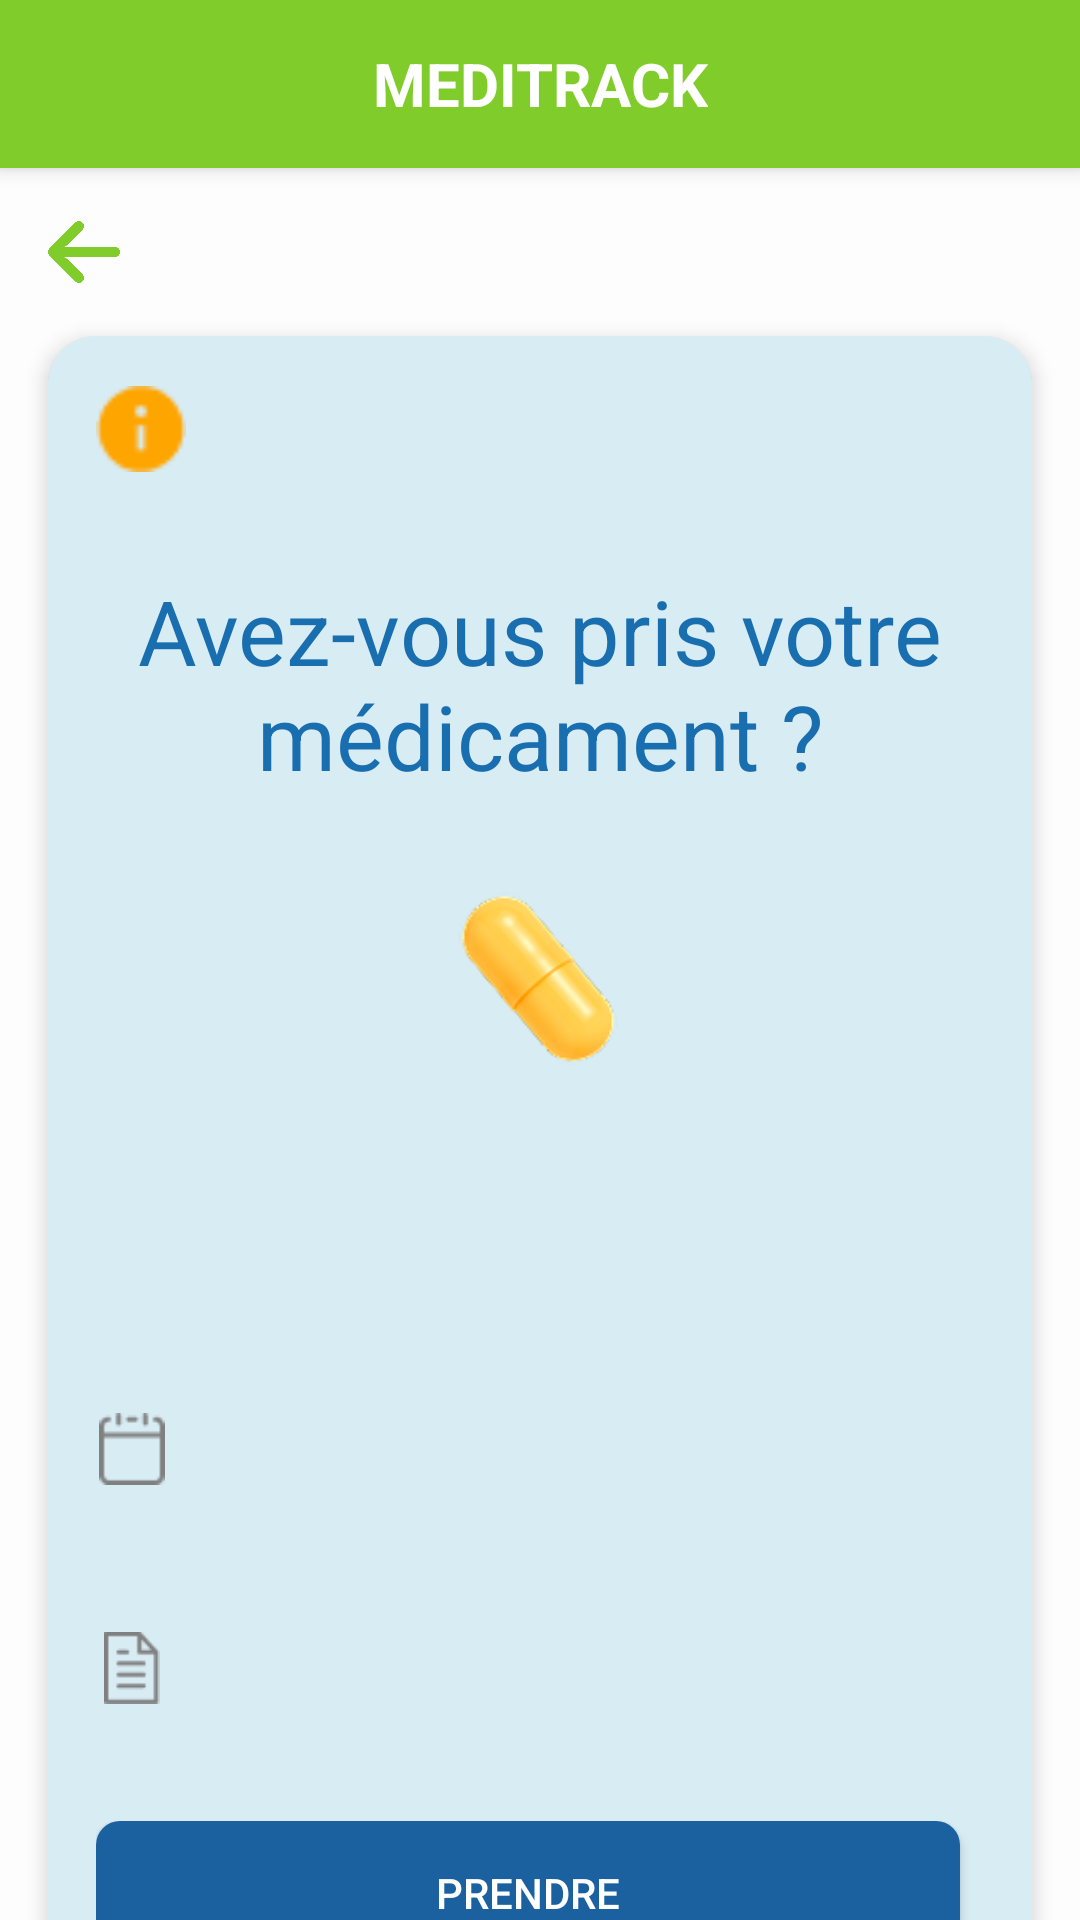

Reconstruct the res/layout file that produces this screen, plus the resources it refers to.
<!-- AndroidManifest.xml: application theme Theme.MyApp -->
<!-- res/layout/activity_medication_reminder.xml -->
<?xml version="1.0" encoding="utf-8"?>
<androidx.constraintlayout.widget.ConstraintLayout
    xmlns:android="http://schemas.android.com/apk/res/android"
    xmlns:app="http://schemas.android.com/apk/res-auto"
    xmlns:tools="http://schemas.android.com/tools"
    android:layout_width="match_parent"
    android:layout_height="match_parent"
    android:background="#FDFDFD"
    android:fitsSystemWindows="true"
    tools:context=".MedicationReminder">

    <com.google.android.material.appbar.MaterialToolbar
        android:id="@+id/meditrack_toolbar"
        android:layout_width="match_parent"
        android:layout_height="?attr/actionBarSize"
        android:background="@color/green_text"
        android:elevation="4dp"
        app:layout_constraintEnd_toEndOf="parent"
        app:layout_constraintStart_toStartOf="parent"
        app:layout_constraintTop_toTopOf="parent">

        <TextView
            android:layout_width="wrap_content"
            android:layout_height="wrap_content"
            android:text="MEDITRACK"
            android:textColor="@color/white"
            android:textSize="20sp"
            android:textStyle="bold"
            android:layout_gravity="center" />
    </com.google.android.material.appbar.MaterialToolbar>

    <androidx.core.widget.NestedScrollView
        android:layout_width="match_parent"
        android:layout_height="0dp"
        app:layout_constraintTop_toBottomOf="@+id/meditrack_toolbar"
        app:layout_constraintBottom_toBottomOf="parent"
        app:layout_constraintStart_toStartOf="parent"
        app:layout_constraintEnd_toEndOf="parent">

        <androidx.constraintlayout.widget.ConstraintLayout
            android:layout_width="match_parent"
            android:layout_height="wrap_content">

            <ImageView
                android:id="@+id/back_icon"
                android:layout_width="24dp"
                android:layout_height="24dp"
                android:layout_marginStart="16dp"
                android:layout_marginTop="16dp"
                android:contentDescription="Retour"
                app:layout_constraintStart_toStartOf="parent"
                app:layout_constraintTop_toTopOf="parent"
                app:srcCompat="@drawable/arrow" />

            <androidx.cardview.widget.CardView
                android:layout_width="0dp"
                android:layout_height="wrap_content"
                android:layout_marginHorizontal="16dp"
                android:layout_marginTop="16dp"
                android:layout_marginBottom="16dp"
                app:cardCornerRadius="16dp"
                app:cardElevation="4dp"
                app:layout_constraintEnd_toEndOf="parent"
                app:layout_constraintStart_toStartOf="parent"
                app:layout_constraintTop_toBottomOf="@id/back_icon">

                <androidx.constraintlayout.widget.ConstraintLayout
                    android:layout_width="match_parent"
                    android:layout_height="wrap_content"
                    android:background="#436DB5D5"
                    android:padding="16dp">

                    <ImageView
                        android:id="@+id/info_icon"
                        android:layout_width="30dp"
                        android:layout_height="30dp"
                        android:scaleType="fitCenter"
                        android:src="@drawable/attention"
                        app:layout_constraintStart_toStartOf="parent"
                        app:layout_constraintTop_toTopOf="parent"
                        app:tint="#FFA500" />

                    <ImageView
                        android:id="@+id/ivdelete"
                        android:layout_width="30dp"
                        android:layout_height="30dp"
                        android:scaleType="fitCenter"
                        android:src="@drawable/ic_delete"
                        app:layout_constraintEnd_toEndOf="parent"
                        app:layout_constraintTop_toTopOf="parent" />

                    <TextView
                        android:id="@+id/title"
                        android:layout_width="0dp"
                        android:layout_height="wrap_content"
                        android:layout_marginTop="32dp"
                        android:text="Avez-vous pris votre médicament ?"
                        android:textAlignment="center"
                        android:textColor="@color/blue"
                        android:textSize="30sp"
                        app:layout_constraintEnd_toEndOf="parent"
                        app:layout_constraintStart_toStartOf="parent"
                        app:layout_constraintTop_toBottomOf="@id/info_icon" />

                    <ImageView
                        android:id="@+id/medication_image"
                        android:layout_width="118dp"
                        android:layout_height="106dp"
                        android:layout_marginTop="8dp"
                        android:scaleType="fitCenter"
                        android:src="@drawable/pill"
                        app:layout_constraintEnd_toEndOf="parent"
                        app:layout_constraintHorizontal_bias="0.497"
                        app:layout_constraintStart_toStartOf="parent"
                        app:layout_constraintTop_toBottomOf="@id/title" />

                    <TextView
                        android:id="@+id/medication_name"
                        android:layout_width="wrap_content"
                        android:layout_height="wrap_content"
                        android:layout_marginTop="8dp"
                        android:inputType="text"
                        android:textColor="@color/blue"
                        android:textSize="25sp"
                        android:textStyle="bold"
                        app:layout_constraintEnd_toEndOf="parent"
                        app:layout_constraintStart_toStartOf="parent"
                        app:layout_constraintTop_toBottomOf="@id/medication_image" />

                    <ImageView
                        android:id="@+id/schedule_icon"
                        android:layout_width="24dp"
                        android:layout_height="24dp"
                        android:layout_marginTop="50dp"
                        android:scaleType="fitCenter"
                        android:src="@drawable/shape"
                        app:layout_constraintStart_toStartOf="parent"
                        app:layout_constraintTop_toBottomOf="@id/medication_name"
                        app:tint="#808080" />

                    <TextView
                        android:id="@+id/tv_schedule"
                        android:layout_width="0dp"
                        android:layout_height="wrap_content"
                        android:layout_marginStart="8dp"
                        android:text=""
                        android:textColor="#808080"
                        android:textSize="16sp"
                        app:layout_constraintBottom_toBottomOf="@+id/schedule_icon"
                        app:layout_constraintEnd_toEndOf="parent"
                        app:layout_constraintHorizontal_bias="0.0"
                        app:layout_constraintStart_toEndOf="@id/schedule_icon"
                        app:layout_constraintTop_toTopOf="@+id/schedule_icon" />

                    <ImageView
                        android:id="@+id/dosage_icon"
                        android:layout_width="24dp"
                        android:layout_height="24dp"
                        android:layout_marginTop="50dp"
                        android:scaleType="fitCenter"
                        android:src="@drawable/document"
                        app:layout_constraintStart_toStartOf="parent"
                        app:layout_constraintTop_toBottomOf="@id/tv_schedule"
                        app:tint="#808080" />

                    <TextView
                        android:id="@+id/dosage"
                        android:layout_width="0dp"
                        android:layout_height="wrap_content"
                        android:layout_marginStart="8dp"
                        android:text=""
                        android:textColor="#808080"
                        android:textSize="16sp"
                        app:layout_constraintBottom_toBottomOf="@+id/dosage_icon"
                        app:layout_constraintEnd_toEndOf="parent"
                        app:layout_constraintHorizontal_bias="0.0"
                        app:layout_constraintStart_toEndOf="@id/dosage_icon"
                        app:layout_constraintTop_toTopOf="@+id/dosage_icon" />

                    <LinearLayout
                        android:layout_width="match_parent"
                        android:layout_height="wrap_content"
                        android:layout_marginTop="40dp"
                        android:orientation="horizontal"
                        app:layout_constraintEnd_toEndOf="parent"
                        app:layout_constraintHorizontal_bias="0.0"
                        app:layout_constraintStart_toStartOf="parent"
                        app:layout_constraintTop_toBottomOf="@id/dosage">

                        <Button
                            android:id="@+id/take_button"
                            android:layout_width="wrap_content"
                            android:layout_height="wrap_content"
                            android:layout_marginEnd="8dp"
                            android:layout_weight="1"
                            android:background="@drawable/rounded_buttonaddmedi"
                            android:text="Prendre"
                            android:textColor="@color/white" />

                    </LinearLayout>
                </androidx.constraintlayout.widget.ConstraintLayout>
            </androidx.cardview.widget.CardView>
        </androidx.constraintlayout.widget.ConstraintLayout>
    </androidx.core.widget.NestedScrollView>
</androidx.constraintlayout.widget.ConstraintLayout>
<!-- resources referenced by this layout -->
<resources>
  <color name="blue">#196EB0</color>
  <color name="green_text">#80CC2B</color>
  <color name="white">#FFFFFFFF</color>
  <!-- drawable arrow: png bitmap (drawable, 8138 bytes) -->
  <!-- drawable attention: png bitmap (drawable, 567 bytes) -->
  <!-- drawable document: png bitmap (drawable, 571 bytes) -->
  <!-- drawable pill: png bitmap (drawable, 7707 bytes) -->
  <!-- drawable rounded_buttonaddmedi (drawable) -->
  <shape xmlns:android="http://schemas.android.com/apk/res/android">
      <solid android:color="#1B609F" />
      <corners android:radius="8dp" />
      <padding
          android:left="16dp"
          android:top="8dp"
          android:right="16dp"
          android:bottom="8dp" />
  </shape>
  <!-- drawable shape: png bitmap (drawable, 543 bytes) -->
  <style name="Theme.MyApp" parent="Theme.AppCompat.Light.NoActionBar" />
</resources>
